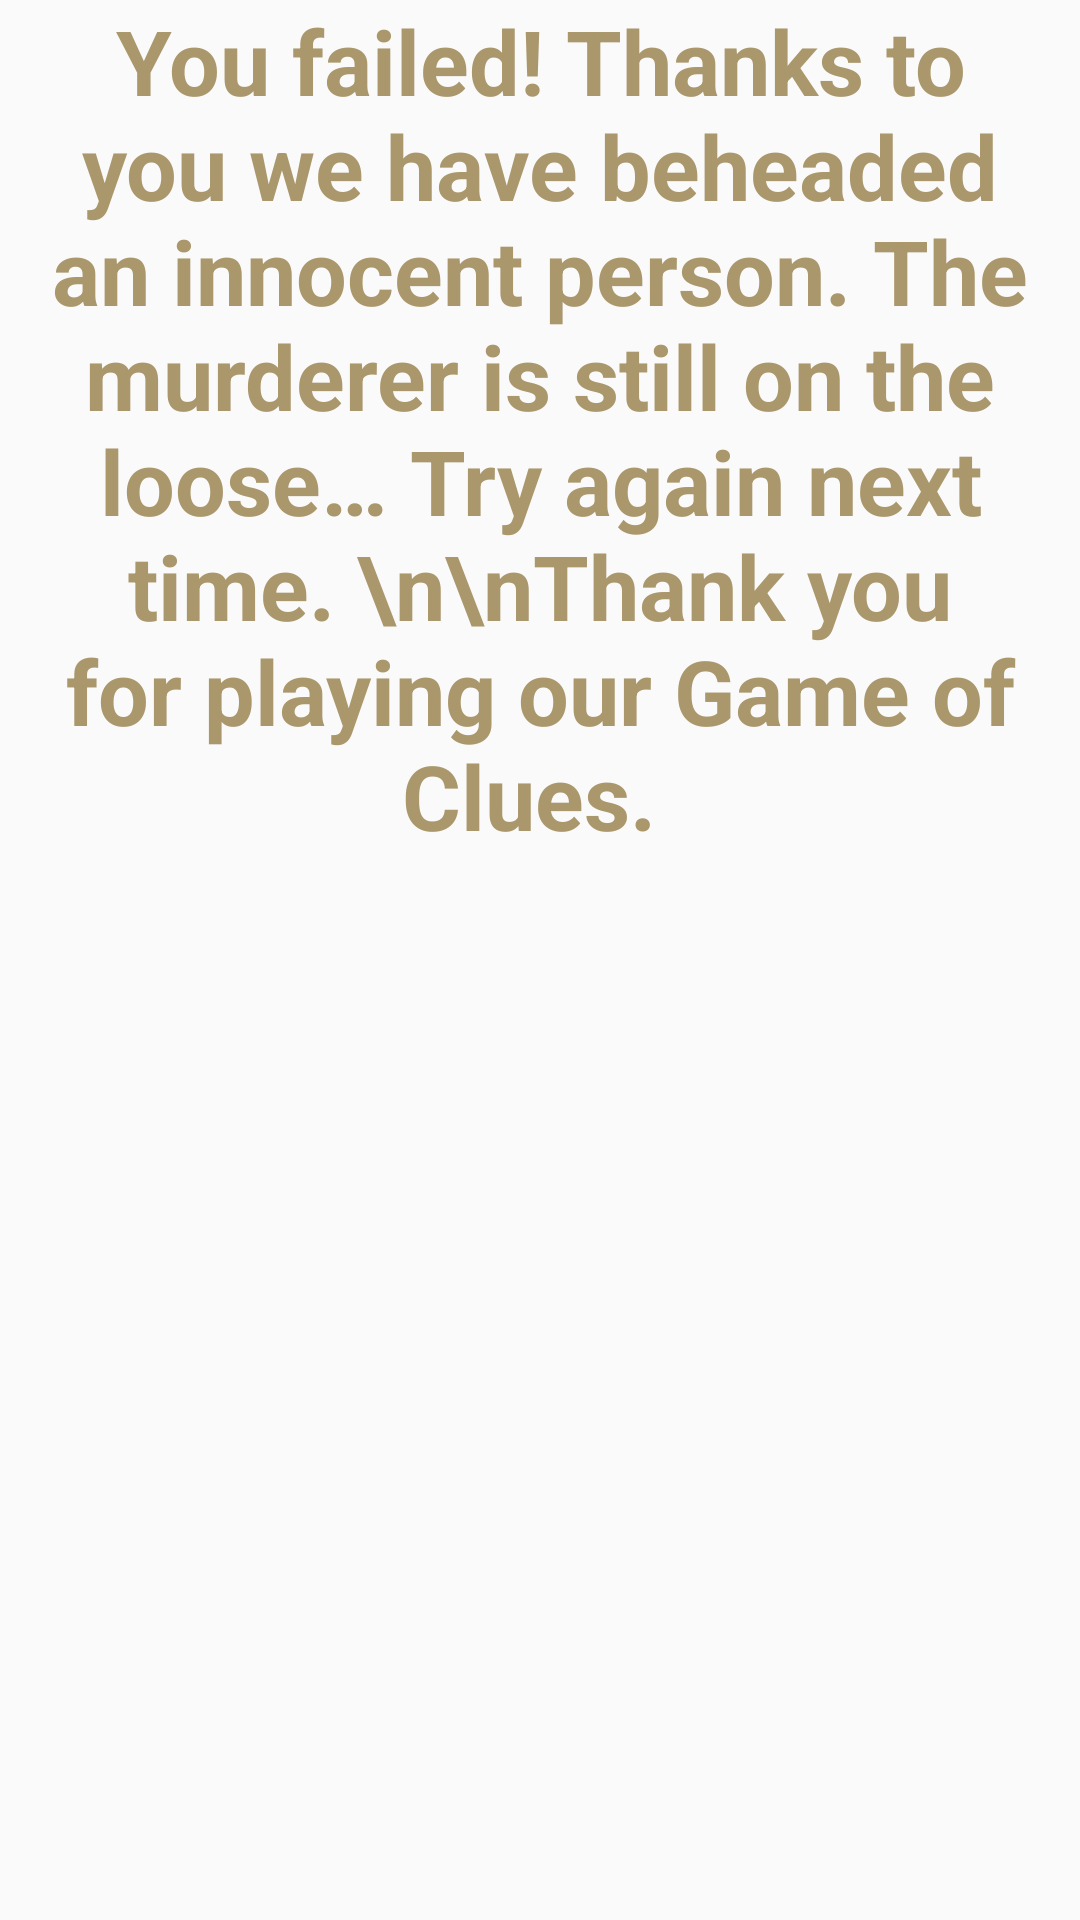

Android layout source for this screen:
<!-- AndroidManifest.xml: application theme AppTheme -->
<!-- res/layout/content_final_verdict_wrong.xml -->
<?xml version="1.0" encoding="utf-8"?>
<RelativeLayout xmlns:android="http://schemas.android.com/apk/res/android"
    xmlns:app="http://schemas.android.com/apk/res-auto"
    xmlns:tools="http://schemas.android.com/tools"
    android:layout_width="match_parent"
    android:layout_height="match_parent"
    app:layout_behavior="@string/appbar_scrolling_view_behavior"
    tools:context=".FinalVerdictWrongActivity"
    tools:showIn="@layout/activity_final_verdict_wrong">
    <TextView
        android:layout_width="match_parent"
        android:layout_height="wrap_content"
        android:layout_alignParentTop="true"

        android:gravity="center"
        android:text="You failed! Thanks to you we have beheaded an innocent person. The murderer is still on the loose… Try again next time. \n\nThank you for playing our Game of Clues.
"
        android:textSize="30dp"
        android:textStyle="bold"
        android:textColor="#ffaa976c"/>
</RelativeLayout>
<!-- res/layout/activity_final_verdict_wrong.xml (included above) -->
<?xml version="1.0" encoding="utf-8"?>
<android.support.design.widget.CoordinatorLayout xmlns:android="http://schemas.android.com/apk/res/android"
    xmlns:app="http://schemas.android.com/apk/res-auto"
    xmlns:tools="http://schemas.android.com/tools"
    android:layout_width="match_parent"
    android:layout_height="match_parent"
    tools:context=".FinalVerdictWrongActivity"
    android:background="@drawable/allofpg">

    <android.support.design.widget.AppBarLayout
        android:layout_width="match_parent"
        android:layout_height="wrap_content"
        android:theme="@style/AppTheme.AppBarOverlay">

        <android.support.v7.widget.Toolbar
            android:id="@+id/toolbar"
            android:layout_width="match_parent"
            android:layout_height="?attr/actionBarSize"
            android:background="@drawable/gotbcktoolbar"
            app:popupTheme="@style/AppTheme.PopupOverlay" />

    </android.support.design.widget.AppBarLayout>

    <include layout="@layout/content_final_verdict_wrong" />

</android.support.design.widget.CoordinatorLayout>
<!-- resources referenced by this layout -->
<resources>
  <!-- drawable gotbcktoolbar: png bitmap (drawable-xxxhdpi, 204361 bytes) -->
  <style name="AppTheme.AppBarOverlay" parent="ThemeOverlay.AppCompat.Dark.ActionBar" />
  <style name="AppTheme.PopupOverlay" parent="ThemeOverlay.AppCompat.Light" />
  <style name="AppTheme" parent="Theme.AppCompat.Light.DarkActionBar">
          
          <item name="colorPrimary">@color/colorPrimary</item>
          <item name="colorPrimaryDark">@color/colorPrimaryDark</item>
          <item name="colorAccent">@color/colorAccent</item>
      </style>
  <color name="colorPrimary">#000000</color>
  <color name="colorPrimaryDark">#000000</color>
  <color name="colorAccent">#9D020A</color>
</resources>
